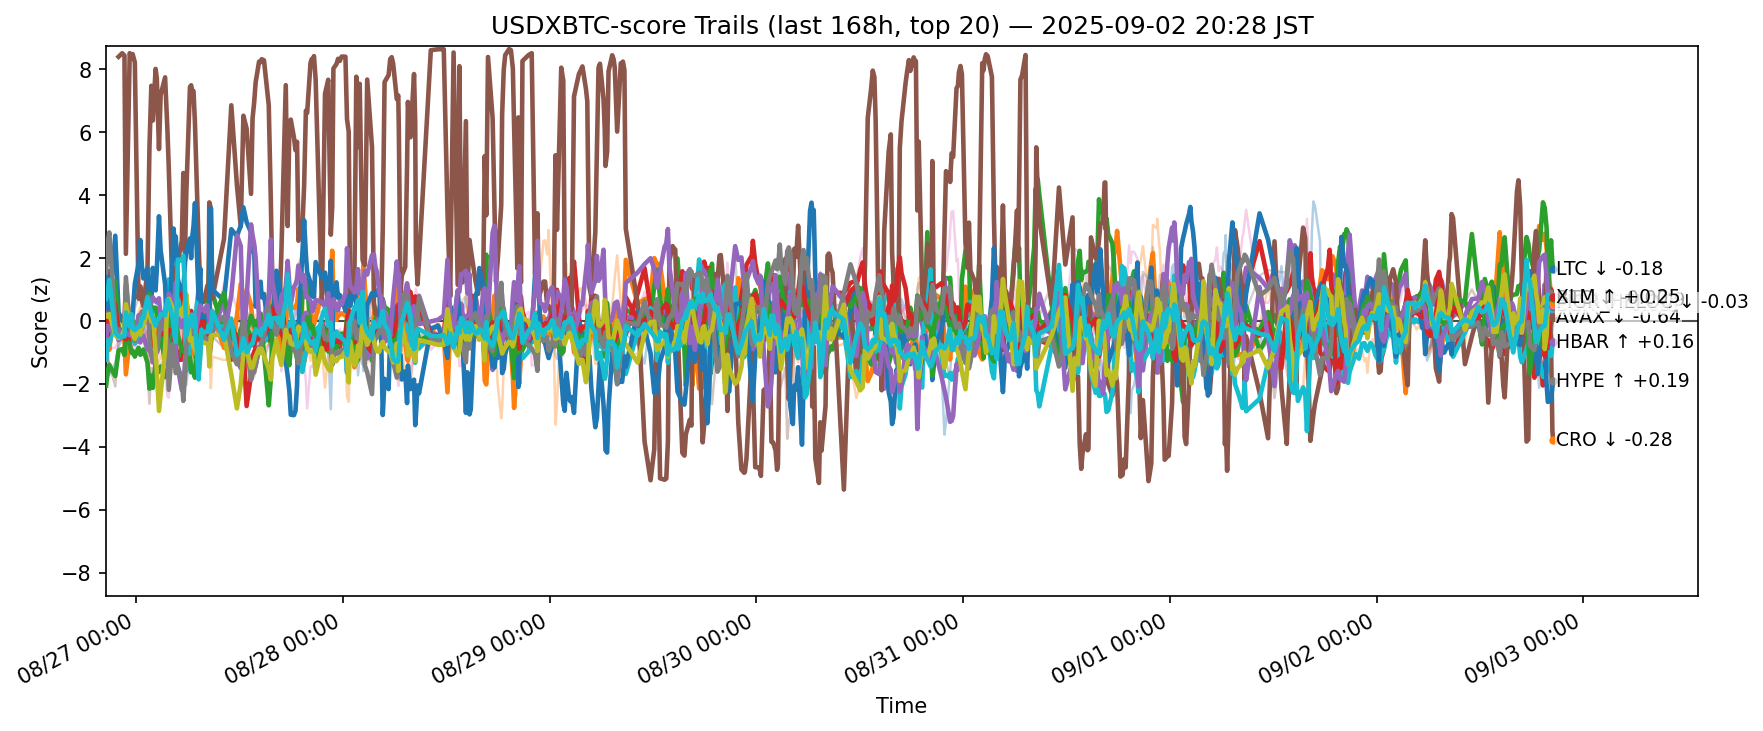

Source data for this figure (header and first rows):
ts, side, symbol, score
2025-08-26 11:31:25.025026+00:00, usdxbtc, ADA, -0.8384
2025-08-26 11:31:25.025026+00:00, usdxbtc, AVAX, 0.531
2025-08-26 11:31:25.025026+00:00, usdxbtc, BCH, -2.054
2025-08-26 11:31:25.025026+00:00, usdxbtc, BNB, 0.8345
2025-08-26 11:31:25.025026+00:00, usdxbtc, BTC, 0.16
2025-08-26 11:31:25.025026+00:00, usdxbtc, DOGE, -1.208
2025-08-26 11:31:25.025026+00:00, usdxbtc, DOT, -0.2631
2025-08-26 11:31:25.025026+00:00, usdxbtc, ETH, 0.7085
2025-08-26 11:31:25.025026+00:00, usdxbtc, HBAR, -1.233
2025-08-26 11:31:25.025026+00:00, usdxbtc, HYPE, 1.56
2025-08-26 11:31:25.025026+00:00, usdxbtc, LINK, 1.668
2025-08-26 11:31:25.025026+00:00, usdxbtc, LTC, 0.9329
2025-08-26 11:31:25.025026+00:00, usdxbtc, SHIB, 0.06641
2025-08-26 11:31:25.025026+00:00, usdxbtc, SOL, -0.4826
2025-08-26 11:31:25.025026+00:00, usdxbtc, SUI, -0.8684
2025-08-26 11:31:25.025026+00:00, usdxbtc, TON, -0.7179
2025-08-26 11:31:25.025026+00:00, usdxbtc, TRX, 1.545
2025-08-26 11:31:25.025026+00:00, usdxbtc, UNI, -1.821
2025-08-26 11:31:25.025026+00:00, usdxbtc, XLM, 0.1728
2025-08-26 11:31:25.025026+00:00, usdxbtc, XRP, 0.704
2025-08-26 11:44:17.562911+00:00, usdxbtc, ADA, -0.7811
2025-08-26 11:44:17.562911+00:00, usdxbtc, AVAX, -0.2856
2025-08-26 11:44:17.562911+00:00, usdxbtc, BCH, -1.552
2025-08-26 11:44:17.562911+00:00, usdxbtc, BNB, 1.511
2025-08-26 11:44:17.562911+00:00, usdxbtc, BTC, 0.702
2025-08-26 11:44:17.562911+00:00, usdxbtc, DOGE, -0.8508
2025-08-26 11:44:17.562911+00:00, usdxbtc, DOT, -0.9199
2025-08-26 11:44:17.562911+00:00, usdxbtc, ETH, 0.9995
2025-08-26 11:44:17.562911+00:00, usdxbtc, HBAR, -0.5783
2025-08-26 11:44:17.562911+00:00, usdxbtc, HYPE, 0.4157
2025-08-26 11:44:17.562911+00:00, usdxbtc, LINK, 0.8418
2025-08-26 11:44:17.562911+00:00, usdxbtc, LTC, 1.013
2025-08-26 11:44:17.562911+00:00, usdxbtc, SHIB, -0.4435
2025-08-26 11:44:17.562911+00:00, usdxbtc, SOL, -0.151
2025-08-26 11:44:17.562911+00:00, usdxbtc, SUI, -1.254
2025-08-26 11:44:17.562911+00:00, usdxbtc, TON, -0.06936
2025-08-26 11:44:17.562911+00:00, usdxbtc, TRX, 2.529
2025-08-26 11:44:17.562911+00:00, usdxbtc, UNI, -2.942
2025-08-26 11:44:17.562911+00:00, usdxbtc, XLM, 0.131
2025-08-26 11:44:17.562911+00:00, usdxbtc, XRP, 0.9689
2025-08-26 11:53:17.922285+00:00, usdxbtc, ADA, -1.719
2025-08-26 11:53:17.922285+00:00, usdxbtc, AVAX, -0.9196
2025-08-26 11:53:17.922285+00:00, usdxbtc, BCH, -1.394
2025-08-26 11:53:17.922285+00:00, usdxbtc, BNB, 1.585
2025-08-26 11:53:17.922285+00:00, usdxbtc, BTC, 0.8856
2025-08-26 11:53:17.922285+00:00, usdxbtc, DOGE, -0.8673
2025-08-26 11:53:17.922285+00:00, usdxbtc, DOT, -0.773
2025-08-26 11:53:17.922285+00:00, usdxbtc, ETH, 0.5394
2025-08-26 11:53:17.922285+00:00, usdxbtc, HBAR, -0.7542
2025-08-26 11:53:17.922285+00:00, usdxbtc, HYPE, 0.3223
2025-08-26 11:53:17.922285+00:00, usdxbtc, LINK, 0.463
2025-08-26 11:53:17.922285+00:00, usdxbtc, LTC, 1.174
2025-08-26 11:53:17.922285+00:00, usdxbtc, SHIB, 0.1348
2025-08-26 11:53:17.922285+00:00, usdxbtc, SOL, -0.2853
2025-08-26 11:53:17.922285+00:00, usdxbtc, SUI, -1.362
2025-08-26 11:53:17.922285+00:00, usdxbtc, TON, 0.3145
2025-08-26 11:53:17.922285+00:00, usdxbtc, TRX, 2.814
2025-08-26 11:53:17.922285+00:00, usdxbtc, UNI, -2.587
2025-08-26 11:53:17.922285+00:00, usdxbtc, XLM, 0.2269
2025-08-26 11:53:17.922285+00:00, usdxbtc, XRP, 1.306
... 12,280 more rows
